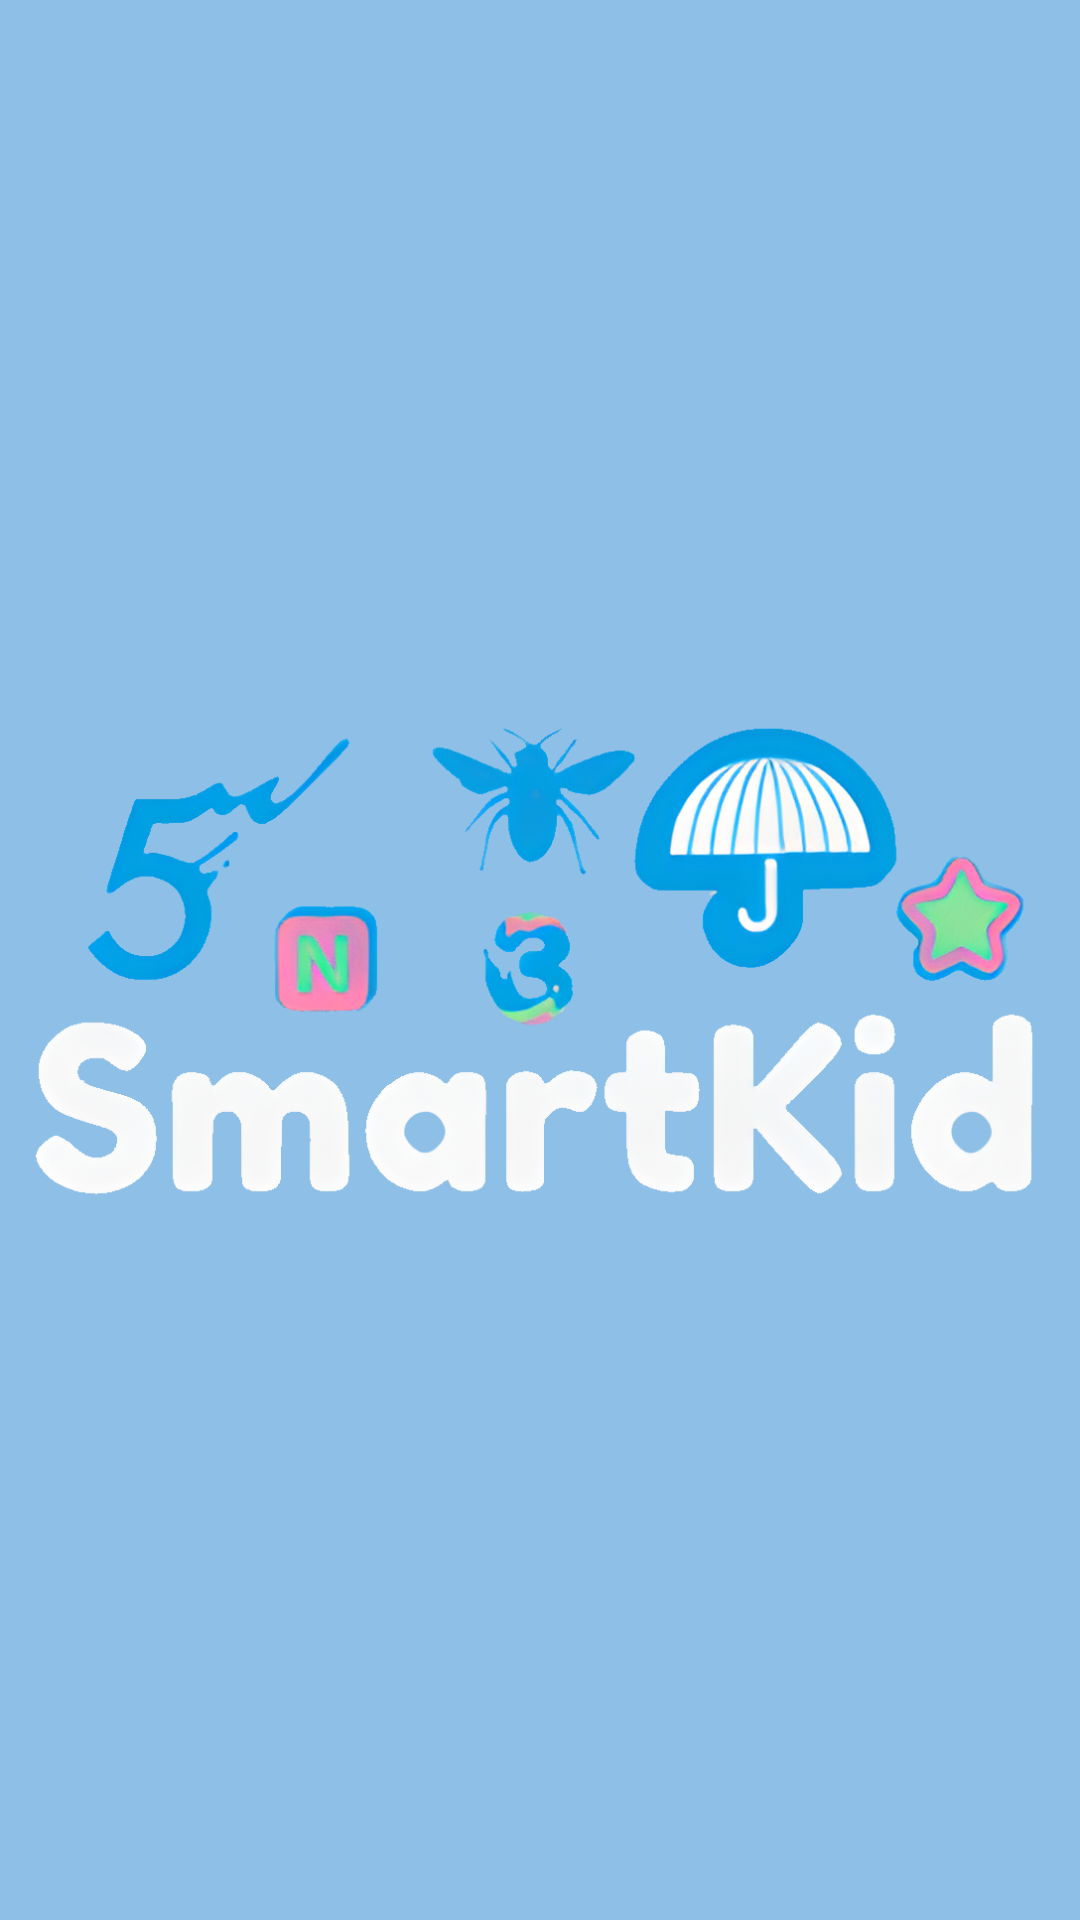

Layout XML and referenced resources for this Android screen:
<!-- AndroidManifest.xml: application theme Theme.SmartKid -->
<!-- res/layout/activity_splash.xml -->
<?xml version="1.0" encoding="utf-8"?>
<androidx.constraintlayout.widget.ConstraintLayout xmlns:android="http://schemas.android.com/apk/res/android"
    xmlns:app="http://schemas.android.com/apk/res-auto"
    xmlns:tools="http://schemas.android.com/tools"
    android:id="@+id/back"
    android:layout_width="match_parent"
    android:layout_height="match_parent"
    android:background="#8EC0E7"
    tools:context=".activity.SplashActivity">

    <ImageView
        android:id="@+id/imageView"
        android:layout_width="wrap_content"
        android:layout_height="wrap_content"
        android:src="@drawable/smart_kid_logo"
        app:layout_constraintBottom_toBottomOf="parent"
        app:layout_constraintEnd_toEndOf="parent"
        app:layout_constraintStart_toStartOf="parent"
        app:layout_constraintTop_toTopOf="parent" />

</androidx.constraintlayout.widget.ConstraintLayout>
<!-- resources referenced by this layout -->
<resources>
  <!-- drawable smart_kid_logo: png bitmap (drawable, 257076 bytes) -->
  <style name="Theme.SmartKid" parent="Theme.MaterialComponents.DayNight.DarkActionBar">
          
          <item name="colorPrimary">@color/transparent</item>
          <item name="colorPrimaryVariant">@color/transparent</item>
          <item name="colorOnPrimary">@color/defaultGray</item>
          
          <item name="colorSecondary">@color/teal_200</item>
          <item name="colorSecondaryVariant">@color/teal_700</item>
          <item name="colorOnSecondary">@color/black</item>
          
          <item name="android:statusBarColor" tools:targetApi="l">?attr/colorSecondaryVariant</item>
          
      </style>
  <color name="transparent">#00FFFFFF</color>
  <color name="defaultGray">#8C8C8C</color>
  <color name="teal_200">#FF03DAC5</color>
  <color name="teal_700">#FF018786</color>
  <color name="black">#FF000000</color>
</resources>
